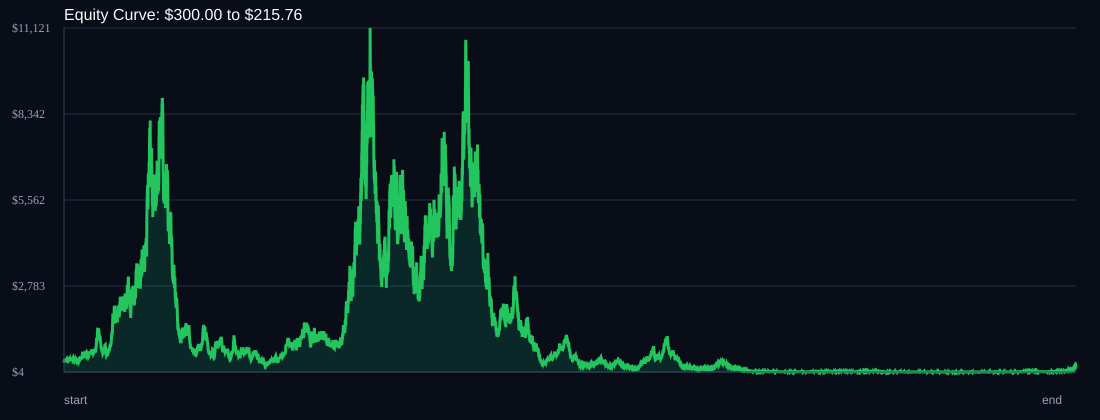

The file beside this chart, header and first rows:
time, balance, drawdown_pct, symbol, r_multiple
, 300.0, 0.0, START, 0.0
2021-07-15T02:34:00+00:00, 322.0, 0.0, AUDUSD, 1.833
2021-07-15T03:06:00+00:00, 335.1, 0.0, AUDUSD, 1.019
2021-07-15T03:06:00+00:00, 339.4, 0.0, AUDCAD, 0.3183
2021-07-15T04:50:00+00:00, 343.9, 0.0, GBPCHF, 0.3333
2021-07-15T05:28:00+00:00, 360, 0.0, AUDUSD, 1.167
2021-07-15T08:00:00+00:00, 376.8, 0.0, XAUUSD, 1.167
2021-07-15T10:20:00+00:00, 376.6, 0.04, GBPCHF, -0.0088
2021-07-15T13:02:00+00:00, 381.7, 0.0, XAGUSD, 0.3333
2021-07-15T14:10:00+00:00, 386.8, 0.0, XAUUSD, 0.3333
2021-07-15T14:34:00+00:00, 389.6, 0.0, XAGUSD, 0.1819
2021-07-15T19:50:00+00:00, 374, 4.0, XAUUSD, -1.0
2021-07-16T00:21:00+00:00, 391.4, 0.0, AUDUSD, 1.167
2021-07-16T00:29:00+00:00, 396.6, 0.0, AUDCAD, 0.3333
2021-07-16T01:20:00+00:00, 401.9, 0.0, AUDUSD, 0.3333
2021-07-16T01:25:00+00:00, 420.7, 0.0, XAUUSD, 1.167
2021-07-16T01:29:00+00:00, 403.9, 4.0, AUDUSD, -1.0
2021-07-16T12:10:00+00:00, 387.7, 7.84, GBPCHF, -1.0
2021-07-16T13:01:00+00:00, 408.4, 2.92, XAGUSD, 1.333
2021-07-16T13:37:00+00:00, 392.1, 6.81, XAGUSD, -1.0
2021-07-16T14:27:00+00:00, 376.4, 10.54, XAGUSD, -1.0
2021-07-16T16:05:00+00:00, 373.6, 11.19, XAUUSD, -0.1817
2021-07-16T17:40:00+00:00, 358.7, 14.74, GBPCHF, -1.0
2021-07-18T21:21:00+00:00, 377.8, 10.19, AUDCAD, 1.333
2021-07-18T21:30:00+00:00, 403, 4.2, AUDUSD, 1.668
2021-07-19T00:25:00+00:00, 414.5, 1.48, AUDCAD, 0.7088
2021-07-19T01:11:00+00:00, 419.2, 0.35, AUDUSD, 0.2861
2021-07-19T01:30:00+00:00, 402.4, 4.34, GBPCHF, -1.0
2021-07-19T04:18:00+00:00, 421.2, 0.0, AUDUSD, 1.167
2021-07-19T04:53:00+00:00, 426.8, 0.0, AUDUSD, 0.3333
2021-07-19T07:35:00+00:00, 409.8, 4.0, XAUUSD, -1.0
2021-07-19T09:15:00+00:00, 393.4, 7.84, GBPCHF, -1.0
2021-07-19T12:50:00+00:00, 405.9, 4.9, XAUUSD, 0.7983
2021-07-19T13:20:00+00:00, 411.3, 3.63, XAGUSD, 0.3333
2021-07-19T14:34:00+00:00, 394.9, 7.48, XAGUSD, -1.0
2021-07-19T16:36:00+00:00, 401.5, 5.93, XAGUSD, 0.4202
2021-07-20T00:12:00+00:00, 385.5, 9.69, AUDUSD, -1.0
2021-07-20T00:37:00+00:00, 406, 4.88, AUDCAD, 1.333
2021-07-20T01:02:00+00:00, 389.8, 8.68, AUDUSD, -1.0
2021-07-20T03:25:00+00:00, 374.2, 12.33, AUDUSD, -1.0
2021-07-20T03:30:00+00:00, 379.2, 11.16, GBPCHF, 0.3333
2021-07-20T07:30:00+00:00, 396.9, 7.02, XAUUSD, 1.167
2021-07-20T08:40:00+00:00, 381.0, 10.74, GBPCHF, -1.0
2021-07-20T09:05:00+00:00, 403.9, 5.38, XAUUSD, 1.5
2021-07-20T13:08:00+00:00, 387.7, 9.17, XAGUSD, -1.0
2021-07-20T13:34:00+00:00, 372.2, 12.8, XAGUSD, -1.0
2021-07-20T15:30:00+00:00, 357.3, 16.29, XAGUSD, -1.0
2021-07-20T16:05:00+00:00, 353.8, 17.11, XAUUSD, -0.2455
2021-07-21T00:30:00+00:00, 358.5, 16.01, AUDCAD, 0.3333
2021-07-21T01:24:00+00:00, 344.2, 19.37, AUDUSD, -1.0
2021-07-21T03:02:00+00:00, 360.2, 15.6, AUDUSD, 1.167
2021-07-21T03:47:00+00:00, 365, 14.48, AUDUSD, 0.3333
2021-07-21T05:30:00+00:00, 350.4, 17.9, GBPCHF, -1.0
2021-07-21T08:05:00+00:00, 355.1, 16.8, GBPCHF, 0.3333
2021-07-21T10:00:00+00:00, 340.9, 20.13, XAUUSD, -1.0
2021-07-21T12:30:00+00:00, 327.3, 23.33, XAUUSD, -1.0
2021-07-21T13:25:00+00:00, 331.1, 22.43, XAUUSD, 0.2906
2021-07-21T14:11:00+00:00, 328.9, 22.95, XAGUSD, -0.1669
2021-07-21T16:32:00+00:00, 333.2, 21.93, XAGUSD, 0.3333
2021-07-22T00:15:00+00:00, 348.8, 18.28, AUDUSD, 1.167
... 14,774 more rows
